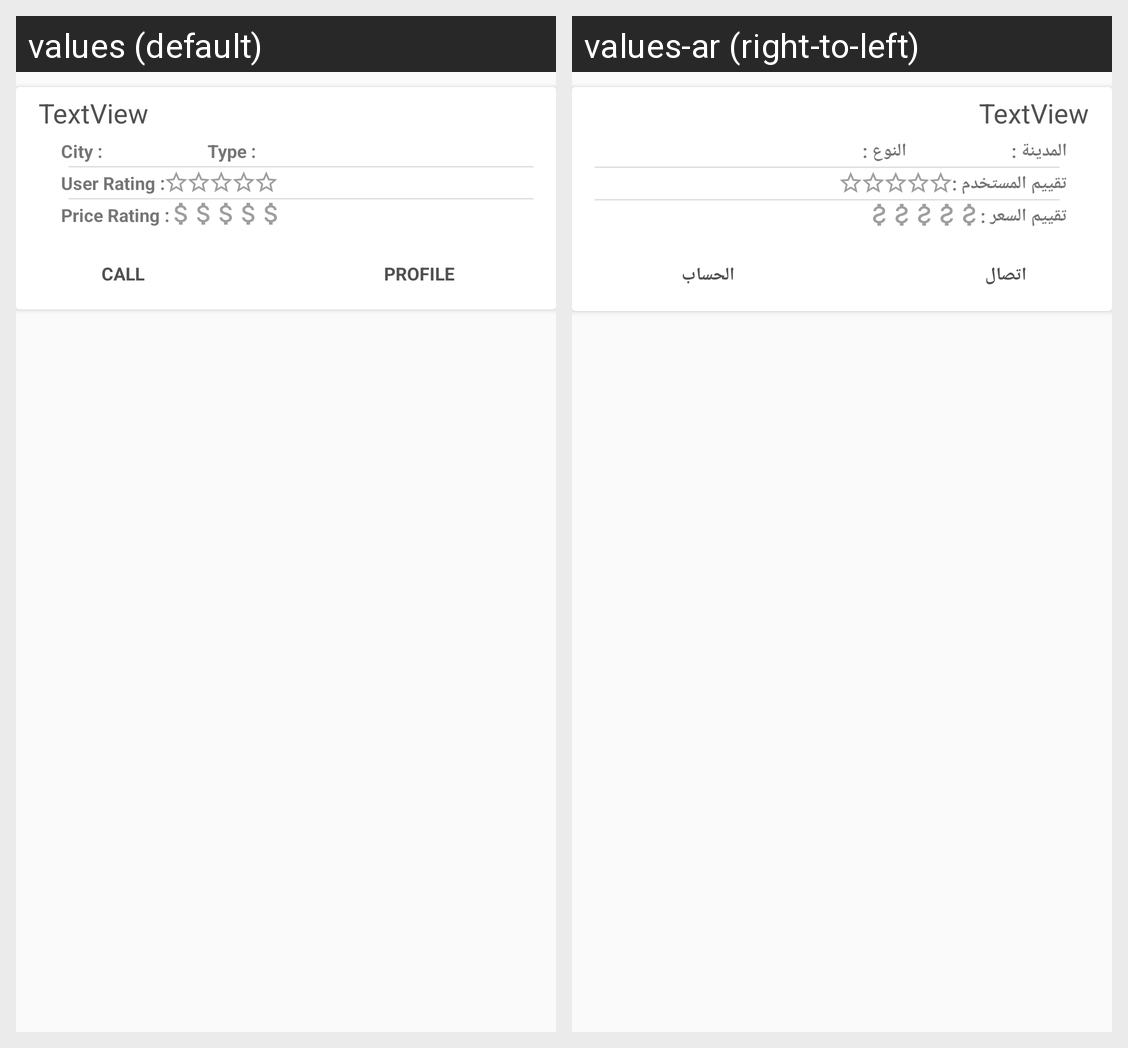

For this localized Android screen grid, give each drawn string resource with its value in every locale shown.
Android screen res/layout/fragment_main_listview_items.xml rendered under 2 locales, left to right: values (default), values-ar (right-to-left). Device: Nexus 5 (rendered at 1080×1920; each locale shown at half size, 540×960, under a caption strip naming it); theme AppTheme.
Strings drawn on this screen, with the default value and each locale's value (text and hints the layout hard-codes, and strings that could not be matched under every locale, appear in the picture but are not listed):

list_item_city_text
  values: City :
  values-ar: المدينة :

list_item_type_text
  values: Type :
  values-ar: النوع :

list_item_user_rating_text
  values: User Rating :
  values-ar: تقييم المستخدم :

list_item_price_rating_text
  values: Price Rating :
  values-ar: تقييم السعر :

list_item_call_text
  values: Call
  values-ar: اتصال

list_item_profile_text
  values: Profile
  values-ar: الحساب
